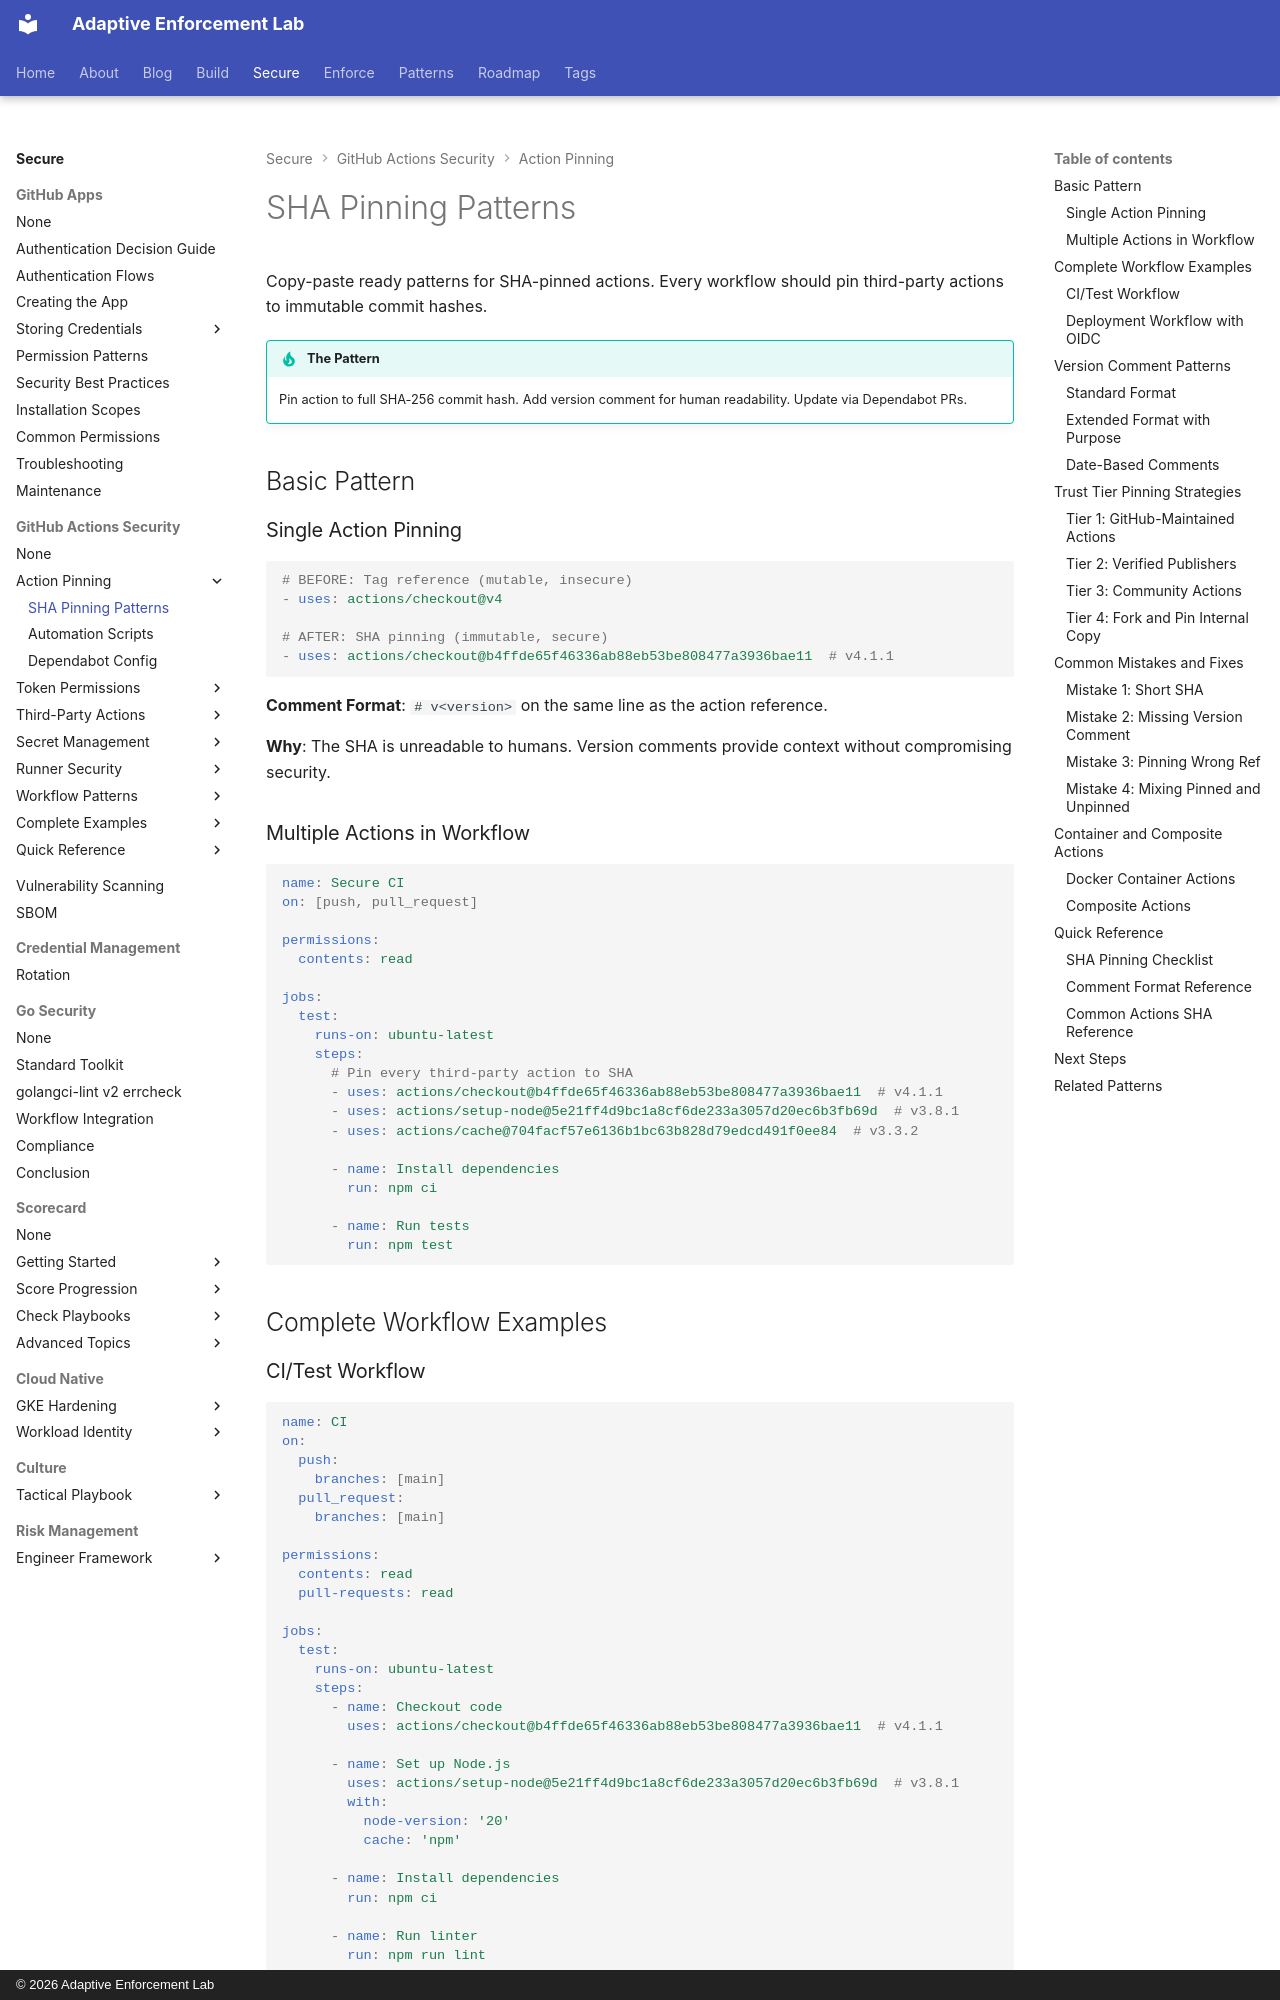

repository: adaptive-enforcement-lab/adaptive-enforcement-lab-com · page: secure/github-actions-security/action-pinning/sha-pinning/index.html · generator: mkdocs · copyright: © 2026 Adaptive Enforcement Lab

---
title: SHA Pinning Patterns
description: >-
  Copy-paste ready SHA pinning patterns with comment annotations for version tracking. Complete workflow examples demonstrating action pinning best practices.
tags:
  - github-actions
  - security
  - action-pinning
  - supply-chain
provenance: human
---

# SHA Pinning Patterns

Copy-paste ready patterns for SHA-pinned actions. Every workflow should pin third-party actions to immutable commit hashes.

!!! tip "The Pattern"

    Pin action to full SHA-256 commit hash. Add version comment for human readability. Update via Dependabot PRs.

## Basic Pattern

### Single Action Pinning

```yaml
# BEFORE: Tag reference (mutable, insecure)
- uses: actions/checkout@v4

# AFTER: SHA pinning (immutable, secure)
- uses: actions/checkout@b4ffde65f46336ab88eb53be808477a3936bae11  # v4.1.1
```

**Comment Format**: `# v<version>` on the same line as the action reference.

**Why**: The SHA is unreadable to humans. Version comments provide context without compromising security.

### Multiple Actions in Workflow

```yaml
name: Secure CI
on: [push, pull_request]

permissions:
  contents: read

jobs:
  test:
    runs-on: ubuntu-latest
    steps:
      # Pin every third-party action to SHA
      - uses: actions/checkout@b4ffde65f46336ab88eb53be808477a3936bae11  # v4.1.1
      - uses: actions/setup-node@5e21ff4d9bc1a8cf6de233a3057d20ec6b3fb69d  # v3.8.1
      - uses: actions/cache@704facf57e6136b1bc63b828d79edcd491f0ee84  # v3.3.2

      - name: Install dependencies
        run: npm ci

      - name: Run tests
        run: npm test
```

## Complete Workflow Examples

### CI/Test Workflow

```yaml
name: CI
on:
  push:
    branches: [main]
  pull_request:
    branches: [main]

permissions:
  contents: read
  pull-requests: read

jobs:
  test:
    runs-on: ubuntu-latest
    steps:
      - name: Checkout code
        uses: actions/checkout@b4ffde65f46336ab88eb53be808477a3936bae11  # v4.1.1

      - name: Set up Node.js
        uses: actions/setup-node@5e21ff4d9bc1a8cf6de233a3057d20ec6b3fb69d  # v3.8.1
        with:
          node-version: '20'
          cache: 'npm'

      - name: Install dependencies
        run: npm ci

      - name: Run linter
        run: npm run lint

      - name: Run tests
        run: npm test

      - name: Upload coverage
        uses: codecov/codecov-action@e0b68c6749509c5f83f984dd99a76a1c1a231044  # v4.0.1
        with:
          token: ${{ secrets.CODECOV_TOKEN }}
```
